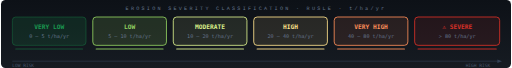
t = 0.00 s
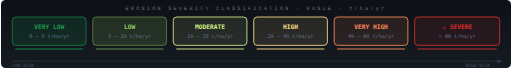
t = 0.88 s
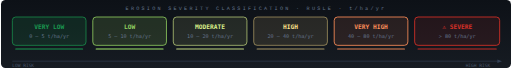
t = 1.88 s
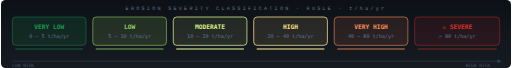
t = 2.75 s
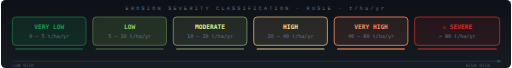
t = 3.63 s
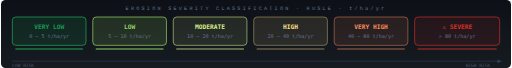
t = 4.63 s

The animated SVG that drew these frames (rendered in a browser with its animation timeline set to each time). Animation: 12 SMIL elements (animate=12); one cycle of 5.50 s, repeats indefinitely.

<svg xmlns="http://www.w3.org/2000/svg" width="900" height="120" viewBox="0 0 900 120">
  <defs>
    <linearGradient id="bg3" x1="0%" y1="0%" x2="0%" y2="100%">
      <stop offset="0%" style="stop-color:#0d1117"/>
      <stop offset="100%" style="stop-color:#161b22"/>
    </linearGradient>
  </defs>

  <rect width="900" height="120" fill="url(#bg3)" rx="8"/>

  <!-- Label -->
  <text x="450" y="18" text-anchor="middle" font-family="'Courier New',monospace" font-size="9" fill="#64748b" letter-spacing="4">EROSION SEVERITY CLASSIFICATION  ·  RUSLE  ·  t/ha/yr</text>

  <!-- Class bars -->
  <!-- Very Low: #1a9850 -->
  <rect x="20" y="30" width="130" height="50" rx="6" fill="#1a9850" opacity="0.15"/>
  <rect x="20" y="30" width="130" height="50" rx="6" fill="none" stroke="#1a9850" stroke-width="1.5">
    <animate attributeName="stroke-opacity" values="0.4;1;0.4" dur="3s" repeatCount="indefinite"/>
  </rect>
  <text x="85" y="52" text-anchor="middle" font-family="monospace" font-size="11" fill="#1a9850" font-weight="bold">VERY LOW</text>
  <text x="85" y="67" text-anchor="middle" font-family="monospace" font-size="9" fill="#64748b">0 – 5 t/ha/yr</text>
  <rect x="25" y="85" width="120" height="3" rx="1.5" fill="#1a9850" opacity="0.6">
    <animate attributeName="opacity" values="0.3;0.8;0.3" dur="3s" repeatCount="indefinite"/>
  </rect>

  <!-- Low: #91cf60 -->
  <rect x="162" y="30" width="130" height="50" rx="6" fill="#91cf60" opacity="0.15"/>
  <rect x="162" y="30" width="130" height="50" rx="6" fill="none" stroke="#91cf60" stroke-width="1.5">
    <animate attributeName="stroke-opacity" values="0.4;1;0.4" dur="3s" repeatCount="indefinite" begin="0.5s"/>
  </rect>
  <text x="227" y="52" text-anchor="middle" font-family="monospace" font-size="11" fill="#91cf60" font-weight="bold">LOW</text>
  <text x="227" y="67" text-anchor="middle" font-family="monospace" font-size="9" fill="#64748b">5 – 10 t/ha/yr</text>
  <rect x="167" y="85" width="120" height="3" rx="1.5" fill="#91cf60" opacity="0.6">
    <animate attributeName="opacity" values="0.3;0.8;0.3" dur="3s" repeatCount="indefinite" begin="0.5s"/>
  </rect>

  <!-- Moderate: #d9ef8b -->
  <rect x="304" y="30" width="130" height="50" rx="6" fill="#d9ef8b" opacity="0.1"/>
  <rect x="304" y="30" width="130" height="50" rx="6" fill="none" stroke="#d9ef8b" stroke-width="1.5">
    <animate attributeName="stroke-opacity" values="0.4;1;0.4" dur="3s" repeatCount="indefinite" begin="1s"/>
  </rect>
  <text x="369" y="52" text-anchor="middle" font-family="monospace" font-size="11" fill="#d9ef8b" font-weight="bold">MODERATE</text>
  <text x="369" y="67" text-anchor="middle" font-family="monospace" font-size="9" fill="#64748b">10 – 20 t/ha/yr</text>
  <rect x="309" y="85" width="120" height="3" rx="1.5" fill="#d9ef8b" opacity="0.6">
    <animate attributeName="opacity" values="0.3;0.8;0.3" dur="3s" repeatCount="indefinite" begin="1s"/>
  </rect>

  <!-- High: #fee08b -->
  <rect x="446" y="30" width="130" height="50" rx="6" fill="#fee08b" opacity="0.1"/>
  <rect x="446" y="30" width="130" height="50" rx="6" fill="none" stroke="#fee08b" stroke-width="1.5">
    <animate attributeName="stroke-opacity" values="0.4;1;0.4" dur="3s" repeatCount="indefinite" begin="1.5s"/>
  </rect>
  <text x="511" y="52" text-anchor="middle" font-family="monospace" font-size="11" fill="#fee08b" font-weight="bold">HIGH</text>
  <text x="511" y="67" text-anchor="middle" font-family="monospace" font-size="9" fill="#64748b">20 – 40 t/ha/yr</text>
  <rect x="451" y="85" width="120" height="3" rx="1.5" fill="#fee08b" opacity="0.6">
    <animate attributeName="opacity" values="0.3;0.8;0.3" dur="3s" repeatCount="indefinite" begin="1.5s"/>
  </rect>

  <!-- Very High: #fc8d59 -->
  <rect x="588" y="30" width="130" height="50" rx="6" fill="#fc8d59" opacity="0.1"/>
  <rect x="588" y="30" width="130" height="50" rx="6" fill="none" stroke="#fc8d59" stroke-width="1.5">
    <animate attributeName="stroke-opacity" values="0.4;1;0.4" dur="3s" repeatCount="indefinite" begin="2s"/>
  </rect>
  <text x="653" y="52" text-anchor="middle" font-family="monospace" font-size="11" fill="#fc8d59" font-weight="bold">VERY HIGH</text>
  <text x="653" y="67" text-anchor="middle" font-family="monospace" font-size="9" fill="#64748b">40 – 80 t/ha/yr</text>
  <rect x="593" y="85" width="120" height="3" rx="1.5" fill="#fc8d59" opacity="0.6">
    <animate attributeName="opacity" values="0.3;0.8;0.3" dur="3s" repeatCount="indefinite" begin="2s"/>
  </rect>

  <!-- Severe: #d73027 -->
  <rect x="730" y="30" width="150" height="50" rx="6" fill="#d73027" opacity="0.1"/>
  <rect x="730" y="30" width="150" height="50" rx="6" fill="none" stroke="#d73027" stroke-width="1.5">
    <animate attributeName="stroke-opacity" values="0.4;1;0.4" dur="3s" repeatCount="indefinite" begin="2.5s"/>
  </rect>
  <text x="805" y="52" text-anchor="middle" font-family="monospace" font-size="11" fill="#d73027" font-weight="bold">⚠ SEVERE</text>
  <text x="805" y="67" text-anchor="middle" font-family="monospace" font-size="9" fill="#64748b">&gt; 80 t/ha/yr</text>
  <rect x="735" y="85" width="140" height="3" rx="1.5" fill="#d73027" opacity="0.6">
    <animate attributeName="opacity" values="0.3;0.8;0.3" dur="3s" repeatCount="indefinite" begin="2.5s"/>
  </rect>

  <!-- Severity arrow -->
  <line x1="20" y1="108" x2="880" y2="108" stroke="#334155" stroke-width="1"/>
  <polygon points="876,105 884,108 876,111" fill="#334155"/>
  <text x="20" y="118" font-family="monospace" font-size="8" fill="#475569">LOW RISK</text>
  <text x="820" y="118" font-family="monospace" font-size="8" fill="#475569">HIGH RISK</text>
</svg>
